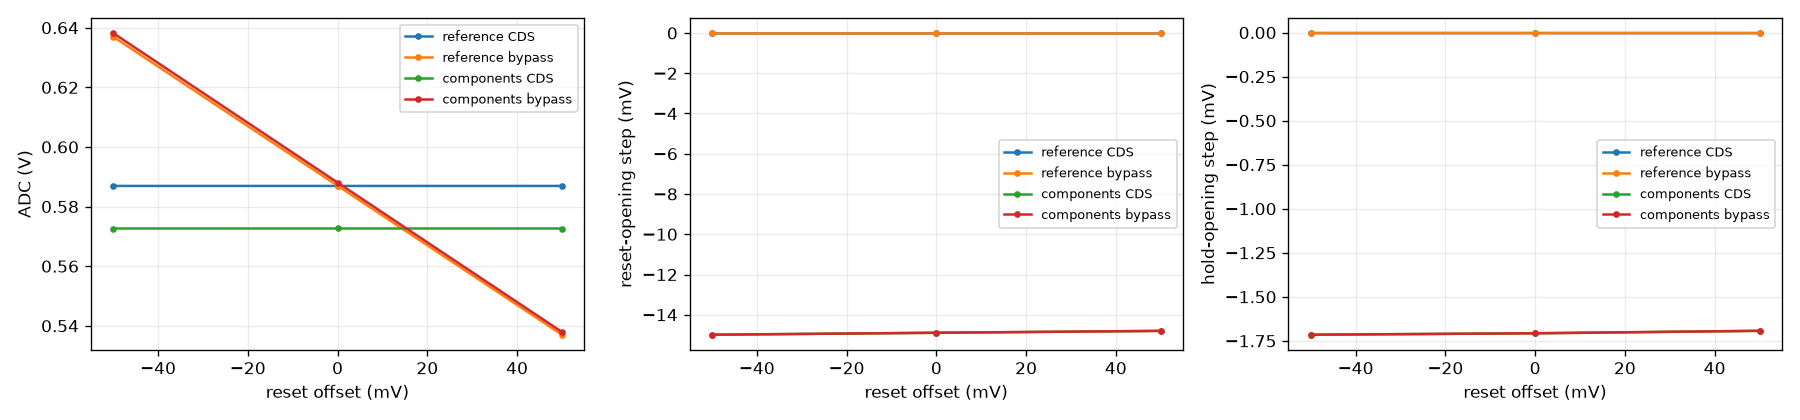

The table this chart was drawn from, first rows:
reset offset (mV), model, ADC (V), reset-opening step (mV), hold-opening step (mV)
-50.0, reference CDS, 0.5869, -0.004367, -0.002958
0, reference CDS, 0.5869, -0.004367, -0.002957
50.0, reference CDS, 0.5869, -0.004367, -0.002957
-50.0, reference bypass, 0.637, -0.004367, -0.002958
0, reference bypass, 0.587, -0.004367, -0.002957
50.0, reference bypass, 0.537, -0.004367, -0.002957
-50.0, components CDS, 0.5726, -14.99, -1.715
0, components CDS, 0.5727, -14.89, -1.707
50.0, components CDS, 0.5726, -14.8, -1.693
-50.0, components bypass, 0.6382, -14.99, -1.715
0, components bypass, 0.5881, -14.89, -1.707
50.0, components bypass, 0.5379, -14.8, -1.693
